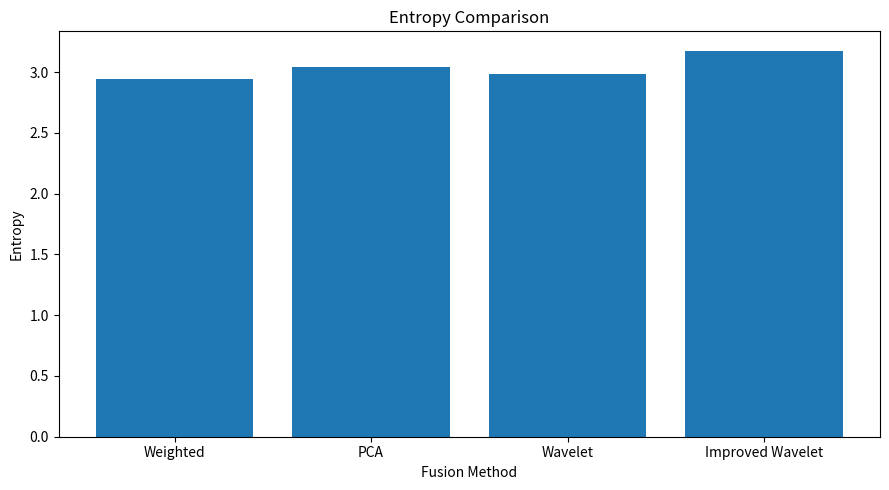

The script that saved this image: (Note: this script raises an exception after producing the figure.)
import matplotlib.pyplot as plt
import numpy as np


# ============================================================
# DATA FROM YOUR FUSION COMPARISON
# ============================================================

methods = [
    "Weighted",
    "PCA",
    "Wavelet",
    "Improved Wavelet"
]

entropy = [
    2.9407,
    3.0393,
    2.9879,
    3.1772
]

mri_ssim = [
    0.7906,
    0.8069,
    0.2867,
    0.2697
]

pet_ssim = [
    0.6763,
    0.8065,
    0.2694,
    0.2621
]

spatial_frequency = [
    0.0929,
    0.0748,
    0.0775,
    0.0807
]


# ============================================================
# ENTROPY
# ============================================================

plt.figure(figsize=(9, 5))

plt.bar(methods, entropy)

plt.title("Entropy Comparison")
plt.ylabel("Entropy")
plt.xlabel("Fusion Method")

plt.tight_layout()

plt.savefig(
    "results/entropy_comparison.png",
    dpi=300
)

plt.show()


# ============================================================
# SSIM
# ============================================================

x = np.arange(len(methods))
width = 0.35

plt.figure(figsize=(9, 5))

plt.bar(
    x - width / 2,
    mri_ssim,
    width,
    label="MRI vs Fused"
)

plt.bar(
    x + width / 2,
    pet_ssim,
    width,
    label="PET vs Fused"
)

plt.xticks(x, methods)

plt.title("SSIM Comparison")
plt.ylabel("SSIM")
plt.xlabel("Fusion Method")

plt.legend()

plt.tight_layout()

plt.savefig(
    "results/ssim_comparison.png",
    dpi=300
)

plt.show()


# ============================================================
# SPATIAL FREQUENCY
# ============================================================

plt.figure(figsize=(9, 5))

plt.bar(methods, spatial_frequency)

plt.title("Spatial Frequency Comparison")
plt.ylabel("Spatial Frequency")
plt.xlabel("Fusion Method")

plt.tight_layout()

plt.savefig(
    "results/spatial_frequency_comparison.png",
    dpi=300
)

plt.show()


print("\n======================================")
print("Comparison graphs generated!")
print("======================================")

print("\nSaved:")
print("results/entropy_comparison.png")
print("results/ssim_comparison.png")
print("results/spatial_frequency_comparison.png")
